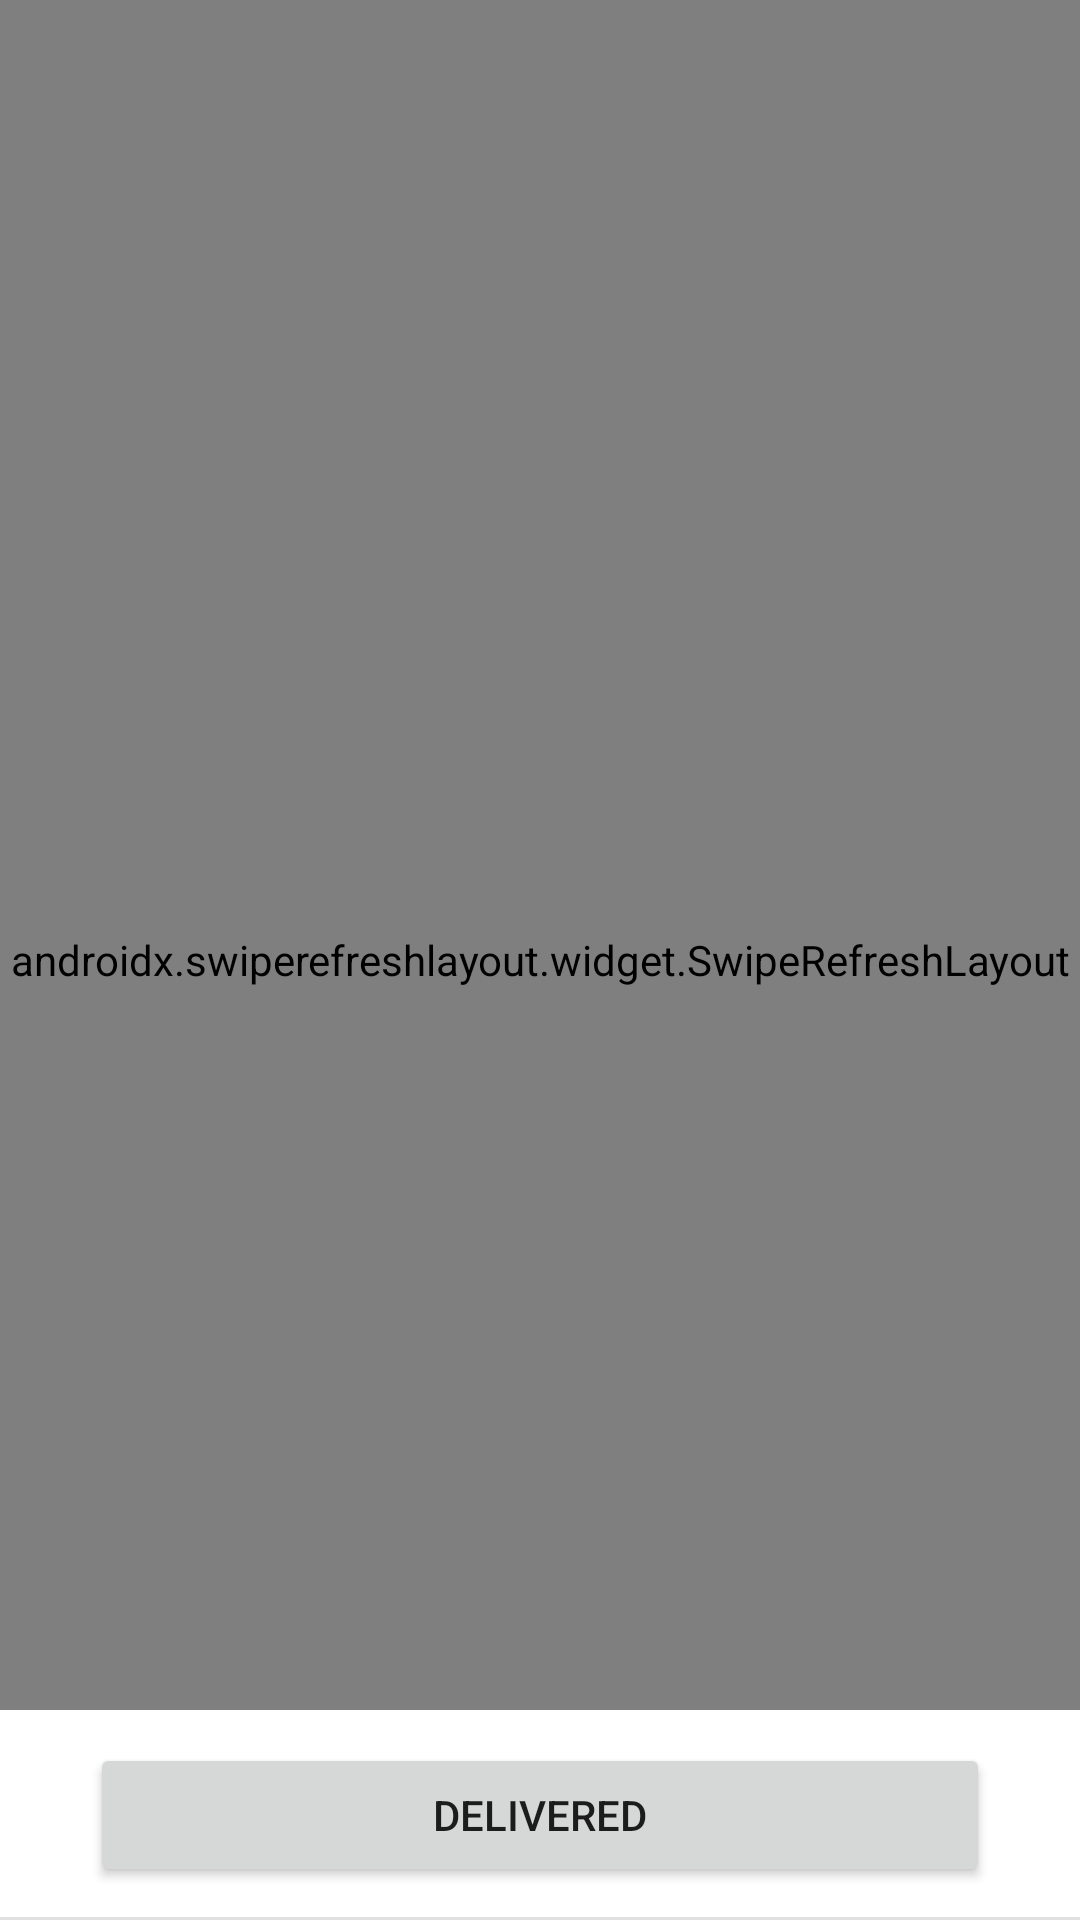

The Android layout XML behind this screen, and the referenced resources:
<!-- AndroidManifest.xml: application theme Theme.AdminSide -->
<!-- res/layout/activity_view_order.xml -->
<?xml version="1.0" encoding="utf-8"?>
<RelativeLayout xmlns:android="http://schemas.android.com/apk/res/android"
        xmlns:app="http://schemas.android.com/apk/res-auto"
        xmlns:tools="http://schemas.android.com/tools"
        android:layout_width="match_parent"
        android:layout_height="match_parent"
        tools:context=".ViewOrder">


    <androidx.swiperefreshlayout.widget.SwipeRefreshLayout
        android:layout_width="match_parent"
        android:layout_height="match_parent">

    <androidx.cardview.widget.CardView
        android:id="@+id/AViewOrderCardView"
        android:layout_width="match_parent"
        android:layout_height="wrap_content"
        android:layout_marginLeft="10dp"
        android:layout_marginTop="20dp"
        android:layout_marginRight="10dp">

        <RelativeLayout
            android:layout_width="match_parent"
            android:layout_height="wrap_content"
            android:layout_marginLeft="10dp"
            android:layout_marginRight="10dp"
            android:layout_marginTop="5dp">

    <TextView
                    android:id="@+id/Ap1"
                    android:layout_width="wrap_content"
                    android:layout_height="wrap_content"
                    android:text="Pizza1"
                    android:textStyle="bold"
                    android:textColor="@color/black"
                    android:textSize="20sp"/>

    <TextView
                    android:id="@+id/Aqp1"
                    android:layout_width="wrap_content"
                    android:layout_height="wrap_content"
                    android:layout_alignParentRight="true"
                    android:textSize="20sp"
                    android:textStyle="bold"
                    />

                <TextView
                    android:id="@+id/Ap2"
                    android:layout_width="wrap_content"
                    android:layout_height="wrap_content"
                    android:text="Pizza2"
                    android:textStyle="bold"
                    android:textColor="@color/black"
                    android:layout_below="@+id/Ap1"
                    android:layout_marginTop="10sp"
                    android:textSize="20sp"/>

                <TextView
                    android:id="@+id/Aqp2"
                    android:layout_width="wrap_content"
                    android:layout_height="wrap_content"
                    android:layout_alignParentRight="true"
                    android:layout_below="@+id/Aqp1"
                    android:textSize="20sp"
                    android:layout_marginTop="10sp"
                    android:textStyle="bold"
                    />


                <TextView
                    android:id="@+id/Ad1"
                    android:layout_width="wrap_content"
                    android:layout_height="wrap_content"
                    android:text="Donut1"
                    android:textStyle="bold"
                    android:textColor="@color/black"
                    android:layout_below="@+id/Ap2"
                    android:layout_marginTop="10sp"
                    android:textSize="20sp"/>

                <TextView
                    android:id="@+id/Aqd1"
                    android:layout_width="wrap_content"
                    android:layout_height="wrap_content"
                    android:layout_alignParentRight="true"
                    android:layout_below="@+id/Aqp2"
                    android:textSize="20sp"
                    android:layout_marginTop="10sp"
                    android:textStyle="bold"
                    />


                <TextView
                    android:id="@+id/Ad2"
                    android:layout_width="wrap_content"
                    android:layout_height="wrap_content"
                    android:text="Donut2"
                    android:textStyle="bold"
                    android:textColor="@color/black"
                    android:layout_below="@+id/Ad1"
                    android:layout_marginTop="10sp"
                    android:textSize="20sp"/>

                <TextView
                    android:id="@+id/Aqd2"
                    android:layout_width="wrap_content"
                    android:layout_height="wrap_content"
                    android:layout_alignParentRight="true"
                    android:layout_below="@+id/Aqd1"
                    android:textSize="20sp"
                    android:layout_marginTop="10sp"
                    android:textStyle="bold"
                    />


                <TextView
                    android:id="@+id/As1"
                    android:layout_width="wrap_content"
                    android:layout_height="wrap_content"
                    android:text="Sandwich1"
                    android:textStyle="bold"
                    android:textColor="@color/black"
                    android:layout_below="@+id/Ad2"
                    android:layout_marginTop="10sp"
                    android:textSize="20sp"/>

                <TextView
                    android:id="@+id/Aqs1"
                    android:layout_width="wrap_content"
                    android:layout_height="wrap_content"
                    android:layout_alignParentRight="true"
                    android:layout_below="@+id/Aqd2"
                    android:textSize="20sp"
                    android:layout_marginTop="10sp"
                    android:textStyle="bold"
                    />


                <TextView
                    android:id="@+id/As2"
                    android:layout_width="wrap_content"
                    android:layout_height="wrap_content"
                    android:text="Sandwich2"
                    android:textStyle="bold"
                    android:textColor="@color/black"
                    android:layout_below="@+id/As1"
                    android:layout_marginTop="10sp"
                    android:textSize="20sp"
                    />

                <TextView
                    android:id="@+id/Aqs2"
                    android:layout_width="wrap_content"
                    android:layout_height="wrap_content"
                    android:layout_alignParentRight="true"
                    android:layout_below="@+id/Aqs1"
                    android:textSize="20sp"
                    android:layout_marginTop="10sp"
                    android:textStyle="bold"
                    />

            <View
                android:layout_width="match_parent"
                android:layout_height="20dp"
                android:background="@color/white"
                android:layout_below="@id/Aqs2"/>

        </RelativeLayout>
    </androidx.cardview.widget.CardView>
    </androidx.swiperefreshlayout.widget.SwipeRefreshLayout>

    <RelativeLayout
        android:layout_width="match_parent"
        android:layout_height="70dp"
        android:background="@color/white"
        android:layout_alignParentBottom="true">


        <Button
            android:id="@+id/Delivered"
            android:layout_width="300dp"
            android:layout_height="wrap_content"
            android:text="Delivered"
            android:layout_centerInParent="true"/>

        <View
            android:layout_width="match_parent"
            android:layout_height="1dp"
            android:background="?android:attr/listDivider"
            android:layout_alignParentBottom="true"/>


    </RelativeLayout>
    </RelativeLayout>
<!-- resources referenced by this layout -->
<resources>
  <style name="Theme.AdminSide" parent="Theme.MaterialComponents.DayNight.NoActionBar">
          
          <item name="colorPrimary">@color/purple_500</item>
          <item name="colorPrimaryVariant">@color/purple_200</item>
          <item name="colorOnPrimary">@color/white</item>
          
          <item name="colorSecondary">@color/teal_200</item>
          <item name="colorSecondaryVariant">@color/teal_700</item>
          <item name="colorOnSecondary">@color/black</item>
          
          <item name="android:statusBarColor" tools:targetApi="l">?attr/colorPrimaryVariant</item>
          
      </style>
  <!-- not gathered from this repository: default colours our renderer supplied (Android Studio template values) -->
  <color name="purple_200">#FFBB86FC</color>
  <color name="purple_500">#FF6200EE</color>
  <color name="teal_200">#FF03DAC5</color>
  <color name="teal_700">#FF018786</color>
  <color name="black">#FF000000</color>
  <color name="white">#FFFFFFFF</color>
</resources>
